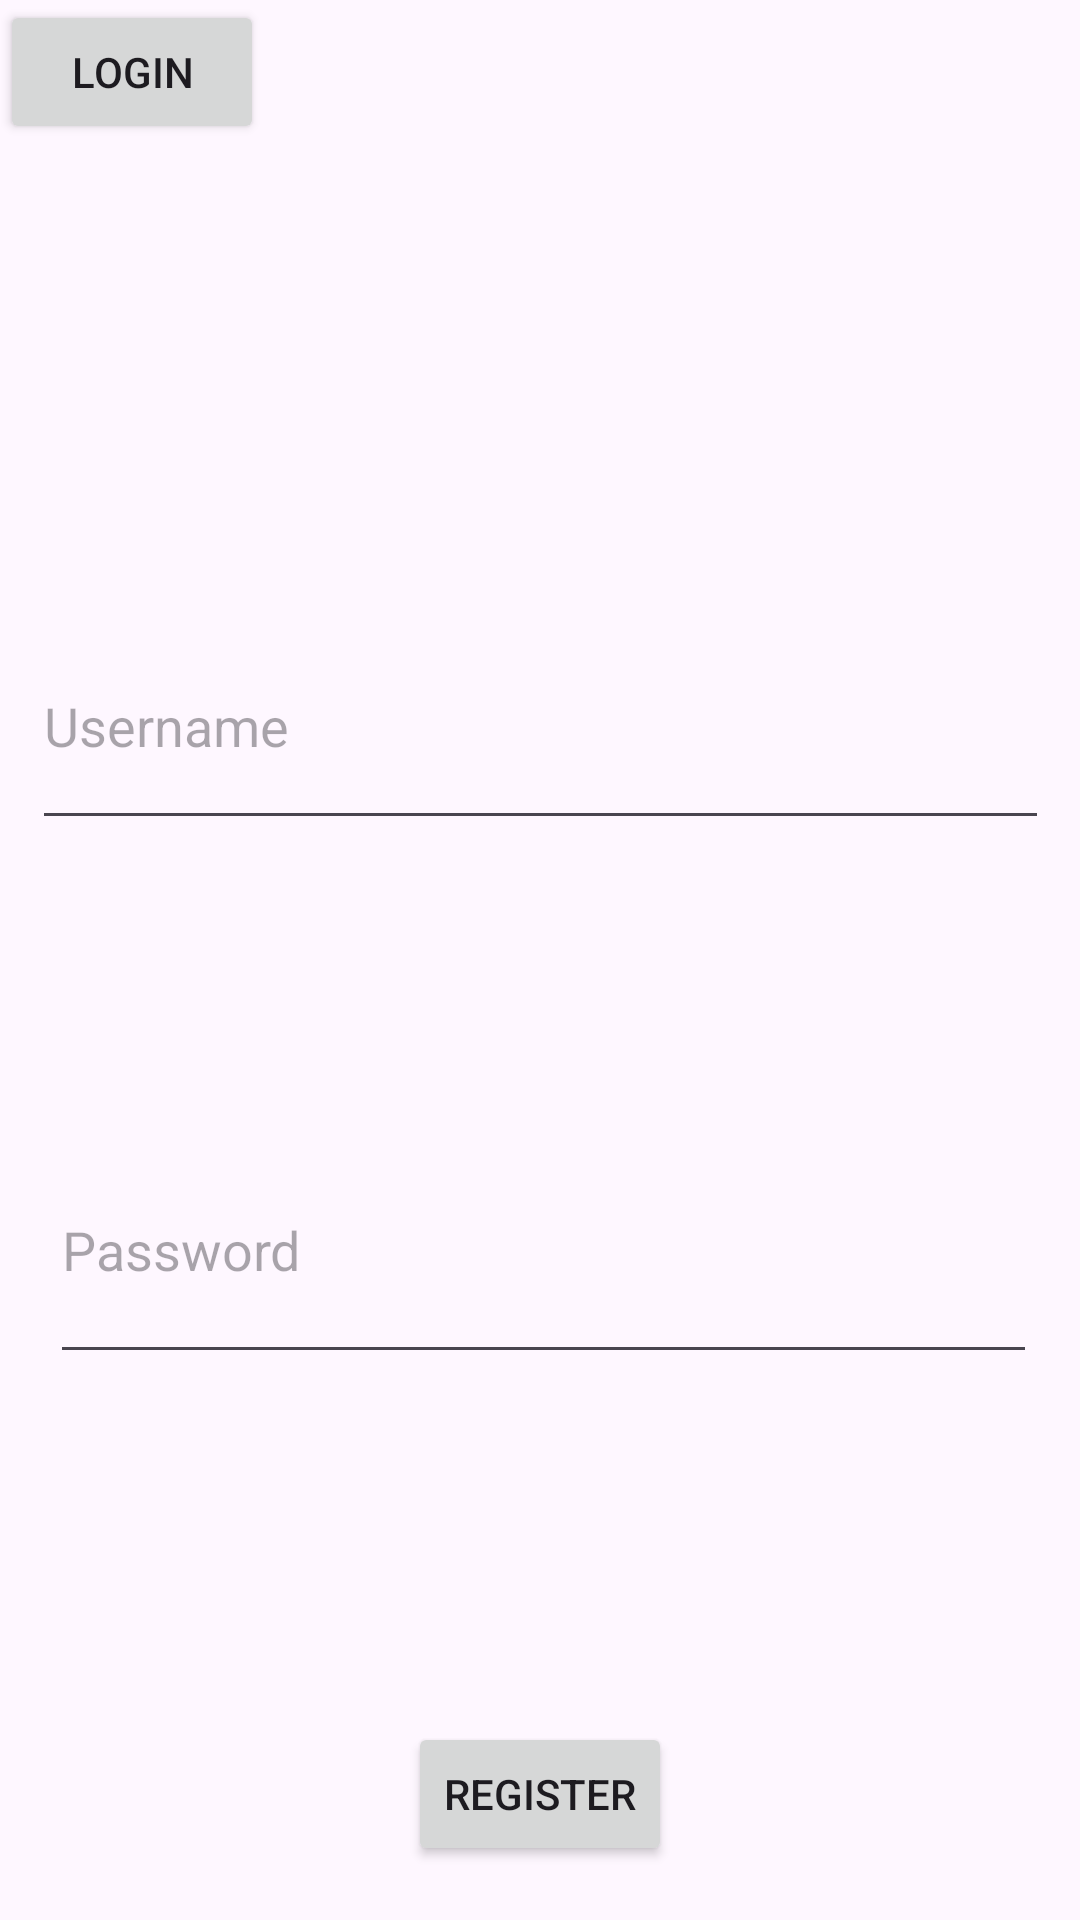

Write the Android layout XML for this screen, with the resource values it uses.
<!-- AndroidManifest.xml: application theme Theme.DatabaseAndroidStudio -->
<!-- res/layout/activity_main.xml -->
<?xml version="1.0" encoding="utf-8"?>
<androidx.constraintlayout.widget.ConstraintLayout xmlns:android="http://schemas.android.com/apk/res/android"
    xmlns:app="http://schemas.android.com/apk/res-auto"
    xmlns:tools="http://schemas.android.com/tools"
    android:layout_width="match_parent"
    android:layout_height="match_parent"
    tools:context=".MainActivity">

    <EditText
        android:id="@+id/username_txt"
        android:layout_width="339dp"
        android:layout_height="79dp"
        android:layout_marginTop="201dp"
        android:ems="10"
        android:hint="Username"
        android:inputType="text"
        app:layout_constraintEnd_toEndOf="parent"
        app:layout_constraintStart_toStartOf="parent"
        app:layout_constraintTop_toTopOf="parent" />

    <EditText
        android:id="@+id/password_txt"
        android:layout_width="329dp"
        android:layout_height="86dp"
        android:layout_marginTop="92dp"
        android:layout_marginEnd="4dp"
        android:ems="10"
        android:hint="Password"
        android:inputType="textPassword"
        app:layout_constraintEnd_toEndOf="@+id/username_txt"
        app:layout_constraintTop_toBottomOf="@+id/username_txt" />

    <Button
        android:id="@+id/register_btn"
        android:layout_width="wrap_content"
        android:layout_height="wrap_content"
        android:layout_marginTop="116dp"
        android:text="Register"
        app:layout_constraintEnd_toEndOf="parent"
        app:layout_constraintStart_toStartOf="parent"
        app:layout_constraintTop_toBottomOf="@+id/password_txt" />

    <Button
        android:id="@+id/login_btn"
        android:layout_width="wrap_content"
        android:layout_height="wrap_content"
        android:text="Login"
        tools:layout_editor_absoluteX="155dp"
        tools:layout_editor_absoluteY="492dp" />
</androidx.constraintlayout.widget.ConstraintLayout>
<!-- resources referenced by this layout -->
<resources>
  <style name="Theme.DatabaseAndroidStudio" parent="Base.Theme.DatabaseAndroidStudio" />
  <style name="Base.Theme.DatabaseAndroidStudio" parent="Theme.Material3.DayNight.NoActionBar">
          
          
      </style>
</resources>
